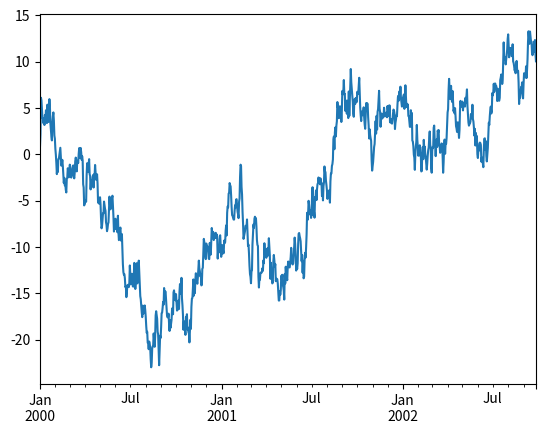

Generate this figure with matplotlib:
#!/usr/bin/env python3

import pandas as pd
import numpy as np
import matplotlib.pyplot as plt

ts = pd.Series(np.random.randn(1000), index=pd.date_range('1/1/2000', periods=1000))
ts = ts.cumsum()

ts.plot()

plt.show()
